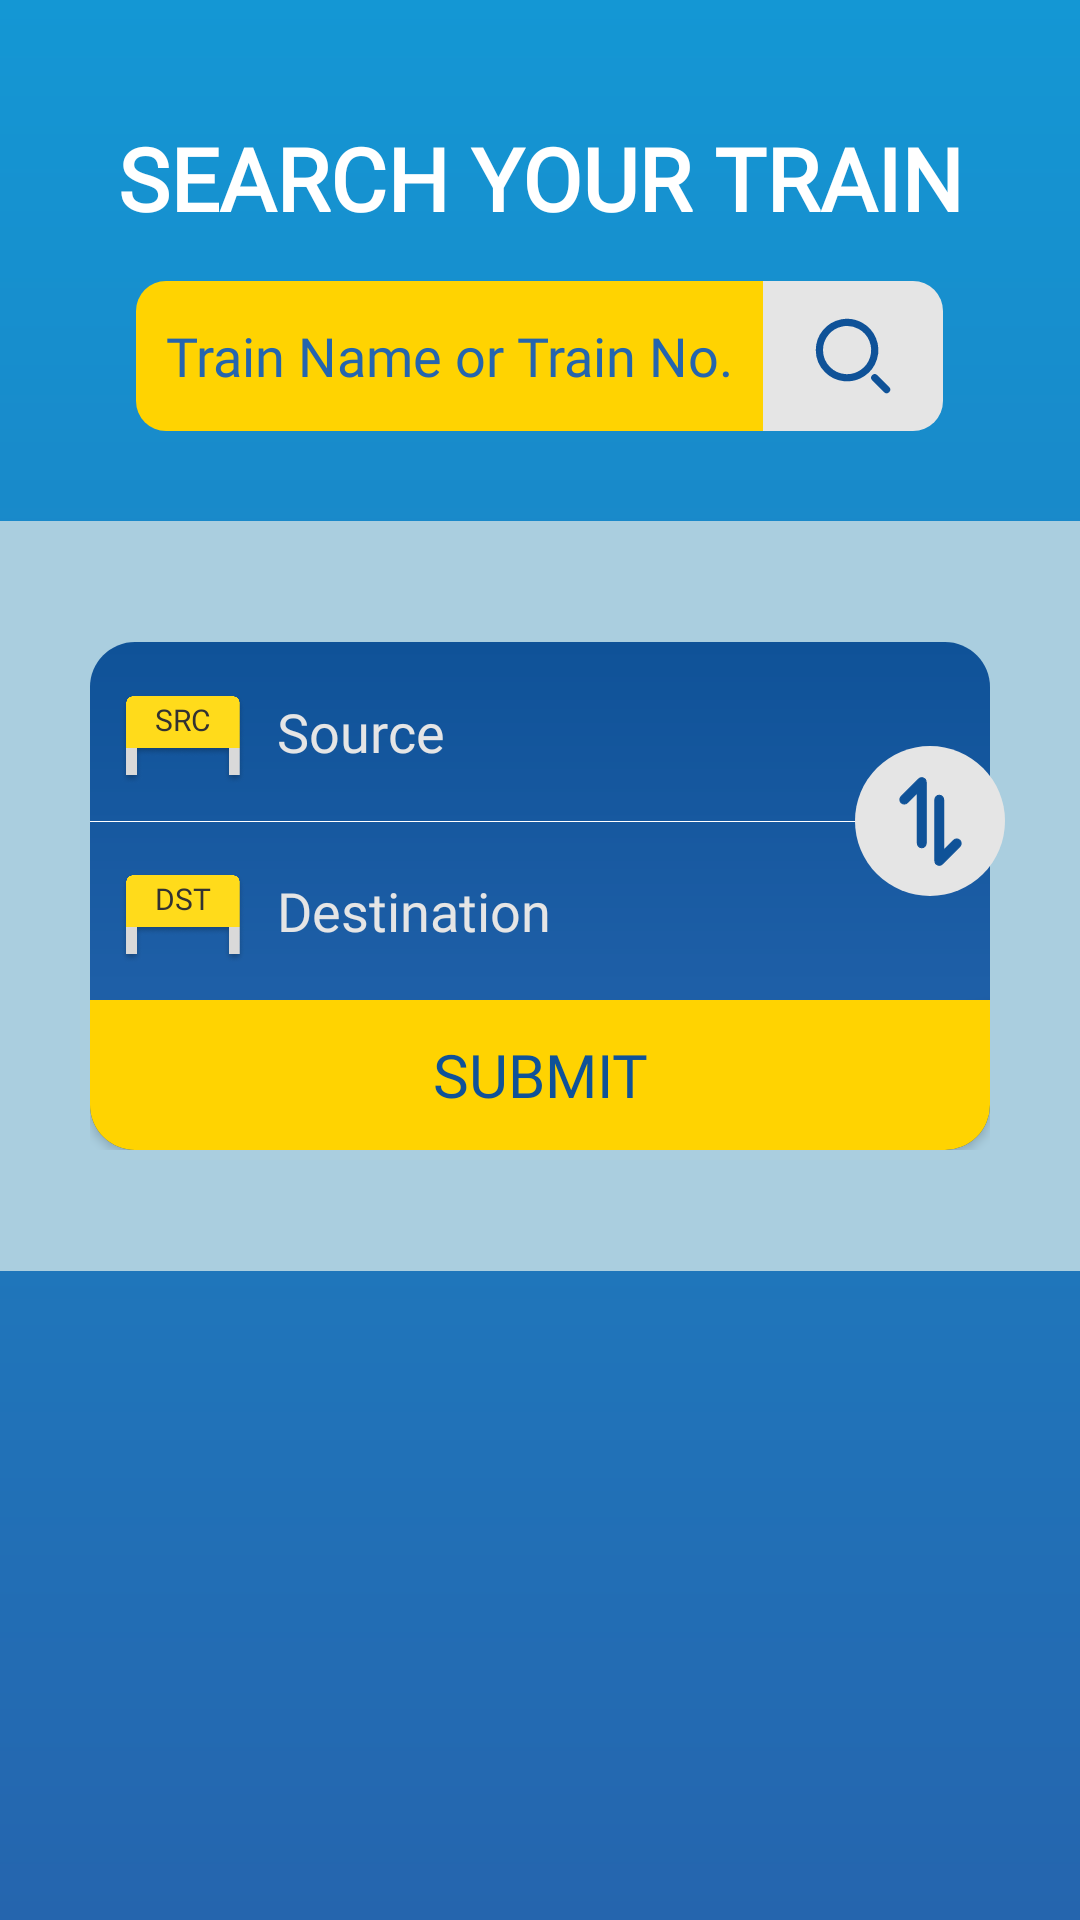

Android layout source for this screen:
<!-- AndroidManifest.xml: application theme Base.Theme.MyRail -->
<!-- res/layout/fragment_tracking.xml -->
<?xml version="1.0" encoding="utf-8"?>
<RelativeLayout xmlns:android="http://schemas.android.com/apk/res/android"
    xmlns:tools="http://schemas.android.com/tools"
    android:layout_width="match_parent"
    android:layout_height="match_parent"
    xmlns:app="http://schemas.android.com/apk/res-auto"
    android:background="@drawable/background"
    tools:context=".TrackingFragment">

    <TextView
        android:id="@+id/label"
        android:layout_width="match_parent"
        android:layout_height="wrap_content"
        android:layout_marginTop="40dp"
        android:fontFamily="@font/nunito_bold"
        android:gravity="center"
        android:text="SEARCH YOUR TRAIN"
        android:textColor="@color/white"
        android:maxLines="1"
        android:textSize="29dp"
        android:textStyle="bold" />

    <LinearLayout
    android:id="@+id/lin_Train_Name_No"
    android:layout_width="match_parent"
    android:layout_height="wrap_content"
    android:layout_below="@+id/label"
    android:layout_marginTop="15dp"
    android:gravity="center">

        <AutoCompleteTextView
            android:id="@+id/train_name_no"
            android:layout_width="wrap_content"
            android:layout_height="50dp"
            android:background="@drawable/t_search"
            android:fontFamily="@font/nunito"
            android:hint="Train Name or Train No."
            android:textColor="@color/blue2"
            android:textColorHint="@color/blue2"
            android:paddingStart="10dp"
            android:paddingEnd="10dp"
            android:textSize="18dp" />

        <ImageButton
            android:id="@+id/train_Search"
            android:layout_width="wrap_content"
            android:layout_height="50dp"
            android:background="@drawable/t_submit"
            android:src="@drawable/search_svgrepo_com__1_"
            android:textColor="@color/blue"
            android:contentDescription="TODO" />
    </LinearLayout>

    <FrameLayout
        android:id="@+id/background"
        android:layout_width="match_parent"
        android:layout_height="250dp"
        android:layout_below="@+id/lin_Train_Name_No"
        android:layout_marginTop="30dp"
        android:background="@color/lblue">


        <LinearLayout
            android:id="@+id/window"
            android:layout_width="300dp"
            android:layout_height="wrap_content"
            android:layout_gravity="center"
            android:background="@drawable/sd_search"
            android:divider="@color/white"
            android:showDividers="middle"
            android:orientation="vertical">

            <LinearLayout
                android:layout_width="match_parent"
                android:layout_height="wrap_content"
                android:layout_marginStart="10dp">

                <RelativeLayout
                    android:layout_width="wrap_content"
                    android:layout_height="match_parent"
                    android:gravity="center"
                    android:paddingTop="5sp">

                    <ImageView
                        android:layout_width="42dp"
                        android:layout_height="30.56dp"
                        android:layout_gravity="center"
                        android:src="@drawable/station_icon" />

                    <TextView
                        android:id="@+id/source_code"
                        android:layout_width="42dp"
                        android:layout_height="16dp"
                        android:fontFamily="@font/nunito_black"
                        android:paddingTop="2sp"
                        android:text="SRC"
                        android:textColor="@color/dgrey"
                        android:textAlignment="center"
                        android:textSize="10sp" />

                </RelativeLayout>

                <AutoCompleteTextView
                    android:id="@+id/source"
                    android:layout_width="match_parent"
                    android:layout_height="60dp"
                    android:layout_marginStart="-52dp"
                    android:paddingStart="62dp"
                    android:minLines="4"
                    android:fontFamily="@font/nunito"
                    android:completionThreshold="1"
                    android:textColor="@color/grey"
                    android:textColorHint="@color/grey"
                    android:background="@android:color/transparent"
                    android:hint="Source"
                    android:maxLines="1"
                    android:dropDownHeight="174dp" />
            </LinearLayout>

            <LinearLayout
                android:layout_width="match_parent"
                android:layout_height="wrap_content"
                    android:layout_marginStart="10dp">

                <RelativeLayout
                    android:layout_width="wrap_content"
                    android:layout_height="match_parent"
                    android:gravity="center"
                    android:paddingTop="5sp">

                    <ImageView
                        android:layout_width="42dp"
                        android:layout_height="30.56dp"
                        android:layout_gravity="center"
                        android:src="@drawable/station_icon" />

                    <TextView
                        android:id="@+id/destination_code"
                        android:layout_width="42dp"
                        android:layout_height="16dp"
                        android:layout_alignParentTop="true"
                        android:fontFamily="@font/nunito_black"
                        android:text="DST"
                        android:textColor="@color/dgrey"
                        android:paddingTop="2sp"
                        android:textAlignment="center"
                        android:textSize="10sp" />
                </RelativeLayout>

                <AutoCompleteTextView
                    android:id="@+id/destination"
                    android:layout_width="match_parent"
                    android:layout_height="60dp"
                    android:layout_marginStart="-52dp"
                    android:paddingStart="62dp"
                    android:completionThreshold="1"
                    android:fontFamily="@font/nunito"
                    android:textColor="@color/grey"
                    android:textColorHint="@color/grey"
                    android:background="@android:color/transparent"
                    android:hint="Destination"
                    android:maxLines="1"
                    android:dropDownHeight="174dp"/>
            </LinearLayout>

            <Button
                android:id="@+id/submit"
                android:layout_width="match_parent"
                android:layout_height="50dp"
                android:background="@drawable/submit"
                android:fontFamily="@font/nunito_bold"
                android:textSize="20dp"
                android:textColor="@color/dblue"
                android:text="Submit" />
        </LinearLayout>

        <ImageButton
            android:id="@+id/exchange"
            android:layout_width="50dp"
            android:layout_height="50dp"
            android:layout_marginLeft="285dp"
            android:layout_marginTop="75dp"
            android:background="@drawable/xchange"
            android:src="@drawable/exchange_svgrepo_com__1_"
            android:contentDescription="TODO" />
    </FrameLayout>
</RelativeLayout>
<!-- resources referenced by this layout -->
<resources>
  <color name="blue">#1497D4</color>
  <color name="blue2">#2565AE</color>
  <color name="dblue">#0F5298</color>
  <color name="dgrey">#323232</color>
  <color name="grey">#E5E5E5</color>
  <color name="lblue">#AACEDF</color>
  <color name="white">#FFFFFFFF</color>
  <!-- drawable background (drawable) -->
  <?xml version="1.0" encoding="utf-8"?>
  <shape xmlns:android="http://schemas.android.com/apk/res/android">
  <gradient android:startColor="@color/blue" android:endColor="@color/blue2" android:angle="-90"/>
  </shape>
  <!-- drawable exchange_svgrepo_com__1_ (drawable) -->
  <vector android:height="35dp" android:viewportHeight="24"
      android:viewportWidth="24" android:width="35dp"  xmlns:android="http://schemas.android.com/apk/res/android">
      <path android:fillColor="#0F5298"
          android:pathData="M10,18a1,1 0,0 1,-1 -1L9,5.41l-2.29,2.3A1,1 0,0 1,5.29 6.29l4,-4a1,1 0,0 1,1.09 -0.21A1,1 0,0 1,11 3L11,17A1,1 0,0 1,10 18ZM13.62,21.92A1,1 0,0 1,13 21L13,7a1,1 0,0 1,2 0L15,18.59l2.29,-2.3a1,1 0,0 1,1.42 0,1 1,0 0,1 0,1.42l-4,4A1,1 0,0 1,13.62 21.92Z"
          android:strokeColor="#0F5298" android:strokeWidth="0.24"/>
  </vector>
  <!-- drawable sd_search (drawable) -->
  <?xml version="1.0" encoding="utf-8"?>
  <shape xmlns:android="http://schemas.android.com/apk/res/android">
  <size android:height="50dp" android:width="50dp">
  </size>
      <gradient android:startColor="@color/blue2" android:endColor="@color/dblue" android:angle="90"/>
      <corners android:radius="15dp"/>
  
  </shape>
  <!-- drawable submit (drawable) -->
  <?xml version="1.0" encoding="utf-8"?>
  <shape xmlns:android="http://schemas.android.com/apk/res/android">
  
      <size android:width="50dp" android:height="50dp"/>
      <solid android:color="@color/yellow"/>
      <corners android:bottomLeftRadius="15dp" android:bottomRightRadius="15dp"/>
  </shape>
  <!-- drawable t_search (drawable) -->
  <?xml version="1.0" encoding="utf-8"?>
  <shape xmlns:android="http://schemas.android.com/apk/res/android">
  
      <size android:height="60dp" android:width="60dp"/>
      <solid android:color="@color/yellow"/>
      <corners android:topLeftRadius="10dp"
          android:bottomLeftRadius="10dp"
          />
  </shape>
  <!-- drawable t_submit (drawable) -->
  <?xml version="1.0" encoding="utf-8"?>
  <shape xmlns:android="http://schemas.android.com/apk/res/android">
      <size android:height="60dp" android:width="60dp"/>
      <solid android:color="@color/grey"/>
      <corners android:bottomRightRadius="10dp"
          android:topRightRadius="10dp"
          />
  </shape>
  <!-- drawable xchange (drawable) -->
  <?xml version="1.0" encoding="utf-8"?>
  <shape xmlns:android="http://schemas.android.com/apk/res/android">
  
      <size android:width="55dp" android:height="55dp"/>
      <solid android:color="@color/grey"/>
      <corners android:radius="27.5dp"/>
  </shape>
  <style name="Base.Theme.MyRail" parent="Theme.AppCompat.Light.NoActionBar">
          
           <item name="colorPrimaryDark">@color/black</item>
          <item name="colorPrimary">@color/blue</item>
          <item name="actionBarSize">60dp</item>
          <item name="android:navigationBarColor">@color/grey</item>
      </style>
  <color name="yellow">#FFD301</color>
  <color name="black">#FF000000</color>
</resources>
